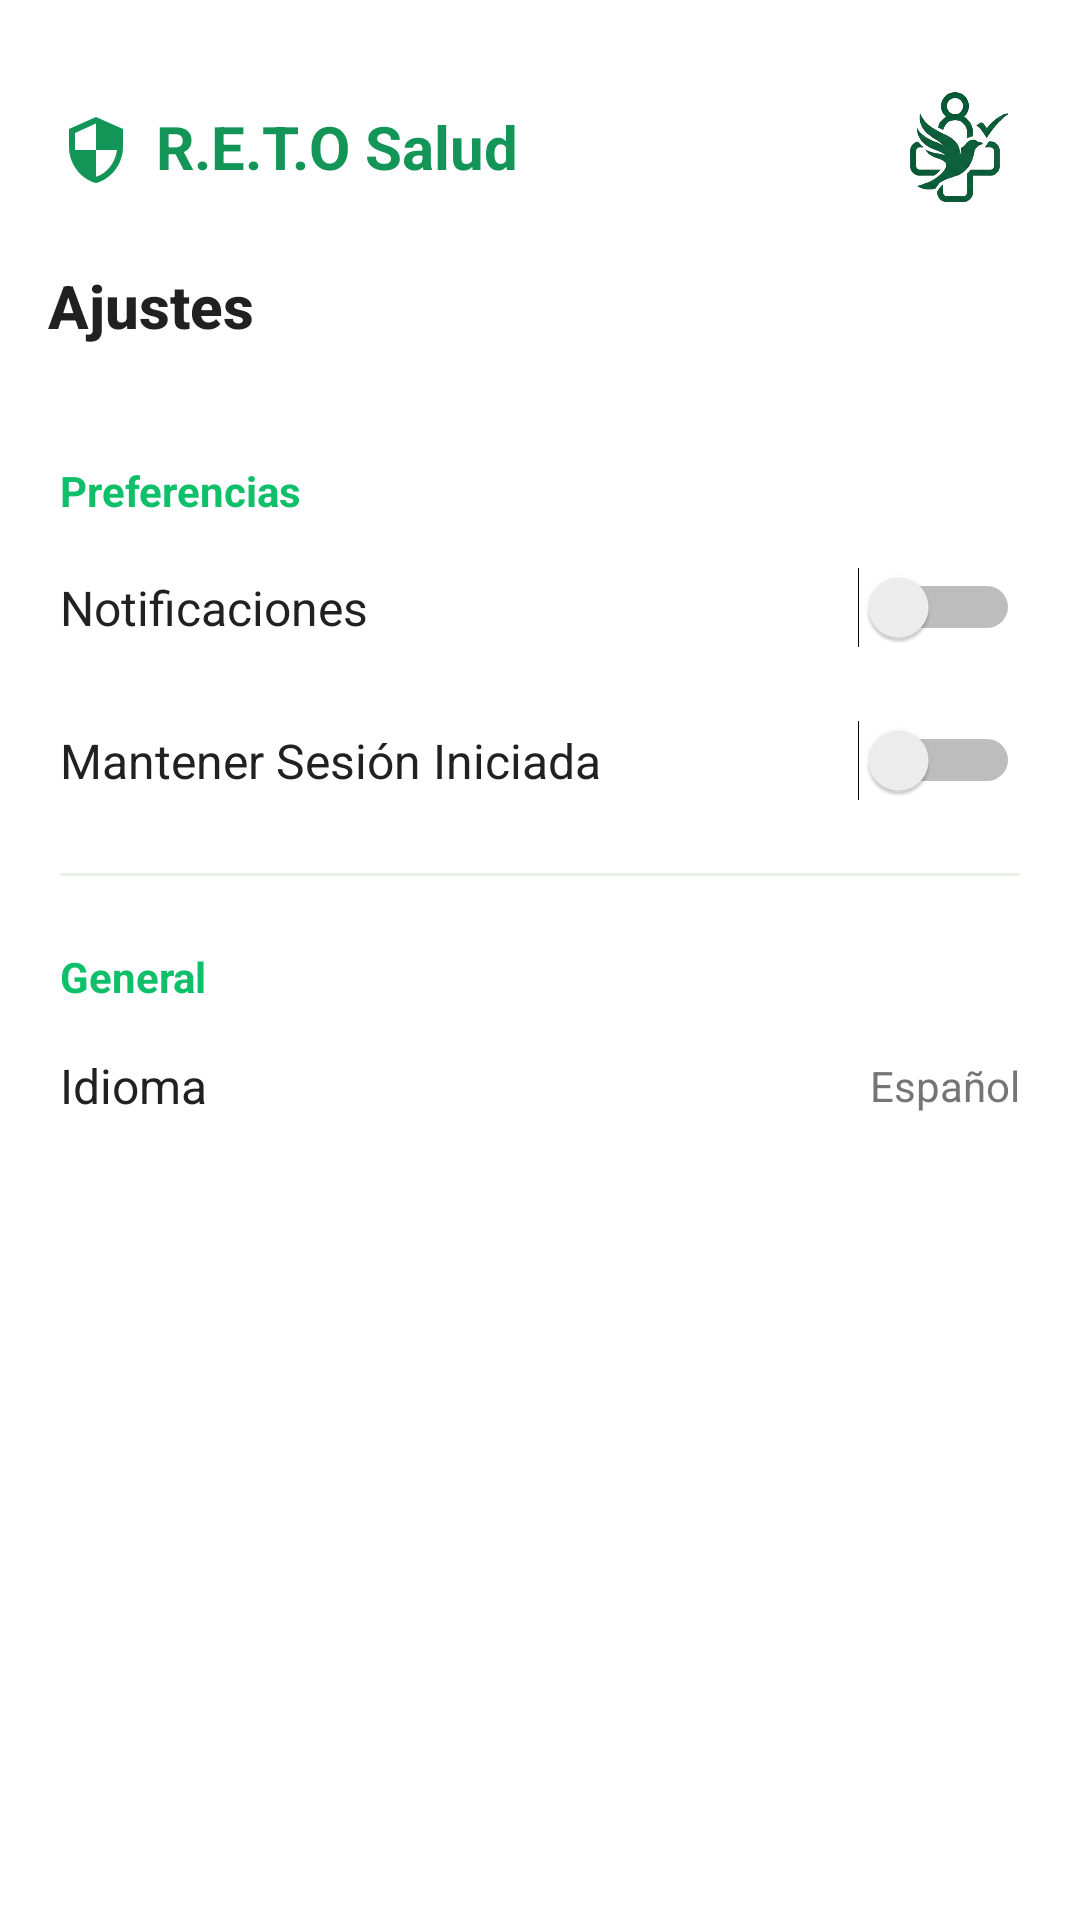

Layout XML and referenced resources for this Android screen:
<!-- AndroidManifest.xml: activity theme Theme.REPOSALUD -->
<!-- res/layout/activity_ajustes.xml -->
<?xml version="1.0" encoding="utf-8"?>
<RelativeLayout xmlns:android="http://schemas.android.com/apk/res/android"
    xmlns:app="http://schemas.android.com/apk/res-auto"
    android:id="@+id/main_ajustes"
    android:layout_width="match_parent"
    android:layout_height="match_parent"
    android:background="@color/white"
    android:fitsSystemWindows="true">

    <com.google.android.material.appbar.AppBarLayout
        android:id="@+id/appBar"
        android:layout_width="match_parent"
        android:layout_height="wrap_content"
        android:background="@color/white"
        app:elevation="0dp">

        
        <FrameLayout
            android:layout_width="match_parent"
            android:layout_height="wrap_content"
            android:paddingHorizontal="20dp"
            android:paddingTop="30dp"
            android:paddingBottom="0dp">
            <include layout="@layout/layout_header_global" />
        </FrameLayout>

        <androidx.appcompat.widget.Toolbar
            android:id="@+id/toolbar"
            android:layout_width="match_parent"
            android:layout_height="?attr/actionBarSize"
            app:navigationIcon="@drawable/ic_arrow_back"
            app:title="Ajustes"
            app:titleTextColor="@color/dark_slate" />
    </com.google.android.material.appbar.AppBarLayout>

    <ScrollView
        android:layout_width="match_parent"
        android:layout_height="match_parent"
        android:layout_below="@id/appBar">

        <LinearLayout
            android:layout_width="match_parent"
            android:layout_height="wrap_content"
            android:orientation="vertical"
            android:padding="20dp">

            <TextView
                android:layout_width="wrap_content"
                android:layout_height="wrap_content"
                android:text="Preferencias"
                android:textColor="@color/primary_green"
                android:textSize="14sp"
                android:textStyle="bold"
                android:layout_marginBottom="16dp" />

            
            <LinearLayout
                android:layout_width="match_parent"
                android:layout_height="wrap_content"
                android:orientation="horizontal"
                android:gravity="center_vertical"
                android:layout_marginBottom="24dp">
                <TextView
                    android:layout_width="0dp"
                    android:layout_height="wrap_content"
                    android:layout_weight="1"
                    android:text="Notificaciones"
                    android:textColor="@color/dark_slate"
                    android:textSize="16sp" />
                <Switch
                    android:id="@+id/switchNotificaciones"
                    android:layout_width="wrap_content"
                    android:layout_height="wrap_content" />
            </LinearLayout>


            
            <LinearLayout
                android:layout_width="match_parent"
                android:layout_height="wrap_content"
                android:orientation="horizontal"
                android:gravity="center_vertical"
                android:layout_marginBottom="24dp">
                <TextView
                    android:layout_width="0dp"
                    android:layout_height="wrap_content"
                    android:layout_weight="1"
                    android:text="Mantener Sesión Iniciada"
                    android:textColor="@color/dark_slate"
                    android:textSize="16sp" />
                <Switch
                    android:id="@+id/switchMantenerSesion"
                    android:layout_width="wrap_content"
                    android:layout_height="wrap_content" />
            </LinearLayout>

            <View
                android:layout_width="match_parent"
                android:layout_height="1dp"
                android:background="#E8F0E8"
                android:layout_marginBottom="24dp" />

            <TextView
                android:layout_width="wrap_content"
                android:layout_height="wrap_content"
                android:text="General"
                android:textColor="@color/primary_green"
                android:textSize="14sp"
                android:textStyle="bold"
                android:layout_marginBottom="16dp" />

            
            <LinearLayout
                android:layout_width="match_parent"
                android:layout_height="wrap_content"
                android:orientation="horizontal"
                android:gravity="center_vertical"
                android:layout_marginBottom="24dp">
                <TextView
                    android:layout_width="0dp"
                    android:layout_height="wrap_content"
                    android:layout_weight="1"
                    android:text="Idioma"
                    android:textColor="@color/dark_slate"
                    android:textSize="16sp" />
                <TextView
                    android:layout_width="wrap_content"
                    android:layout_height="wrap_content"
                    android:text="Español"
                    android:textColor="@color/light_text"
                    android:textSize="14sp" />
            </LinearLayout>

            

        </LinearLayout>
    </ScrollView>
</RelativeLayout>
<!-- res/layout/layout_header_global.xml (included above) -->
<?xml version="1.0" encoding="utf-8"?>
<RelativeLayout xmlns:android="http://schemas.android.com/apk/res/android"
    xmlns:app="http://schemas.android.com/apk/res-auto"
    android:layout_width="match_parent"
    android:layout_height="wrap_content">

    <LinearLayout
        android:layout_width="wrap_content"
        android:layout_height="wrap_content"
        android:layout_centerVertical="true"
        android:baselineAligned="false"
        android:gravity="center_vertical"
        android:orientation="horizontal">

        <ImageView
            android:layout_width="24dp"
            android:layout_height="24dp"
            android:layout_gravity="center_vertical"
            android:src="@drawable/ic_shield"
            app:tint="@color/secondary_green" />

        <TextView
            android:layout_width="wrap_content"
            android:layout_height="wrap_content"
            android:layout_gravity="center_vertical"
            android:layout_marginStart="8dp"
            android:includeFontPadding="false"
            android:text="R.E.T.O Salud"
            android:textColor="@color/secondary_green"
            android:textSize="20sp"
            android:textStyle="bold" />
            
        <TextView
            android:id="@+id/tvOfflineMode"
            android:layout_width="wrap_content"
            android:layout_height="wrap_content"
            android:layout_gravity="center_vertical"
            android:layout_marginStart="8dp"
            android:background="@drawable/bg_pill_selected"
            android:backgroundTint="#D32F2F"
            android:paddingHorizontal="8dp"
            android:paddingVertical="2dp"
            android:text="Modo Sin Conexión"
            android:textColor="@color/white"
            android:textSize="10sp"
            android:textStyle="bold"
            android:visibility="gone" />
    </LinearLayout>

    <androidx.cardview.widget.CardView
        android:layout_width="40dp"
        android:layout_height="40dp"
        android:layout_alignParentEnd="true"
        app:cardCornerRadius="20dp"
        app:cardElevation="0dp">

        <ImageView
            android:id="@+id/ivAvatarGlobal"
            android:layout_width="match_parent"
            android:layout_height="match_parent"
            android:scaleType="centerCrop"
            android:src="@drawable/logo_solo" />
    </androidx.cardview.widget.CardView>
</RelativeLayout>
<!-- resources referenced by this layout -->
<resources>
  <color name="dark_slate">#212121</color>
  <color name="light_text">#757575</color>
  <color name="primary_green">#0FBF6A</color>
  <color name="secondary_green">#129557</color>
  <color name="white">#FFFFFF</color>
  <!-- drawable ic_shield (drawable) -->
  <vector xmlns:android="http://schemas.android.com/apk/res/android"
      android:width="24dp"
      android:height="24dp"
      android:viewportWidth="24"
      android:viewportHeight="24">
      <path
          android:fillColor="#FF000000"
          android:pathData="M12,1L3,5V11C3,16.55 6.84,21.74 12,23C17.16,21.74 21,16.55 21,11V5L12,1M12,11.99H19C18.47,16.11 15.72,19.78 12,20.93V12H5V6.3L12,3.19V11.99Z" />
  </vector>
  <!-- drawable logo_solo: png bitmap (drawable, 93960 bytes) -->
  <style name="Theme.REPOSALUD" parent="Base.Theme.REPOSALUD" />
  <style name="Base.Theme.REPOSALUD" parent="Theme.Material3.Light.NoActionBar">
          
          <item name="colorPrimary">@color/primary_green</item>
          <item name="android:windowBackground">@color/white</item>
          <item name="android:statusBarColor">@color/white</item>
          <item name="android:windowLightStatusBar">true</item>
          <item name="toolbarStyle">@style/CustomToolbar</item>
      </style>
  <style name="CustomToolbar" parent="Widget.AppCompat.Toolbar">
          <item name="titleTextAppearance">@style/CustomToolbarTitle</item>
      </style>
  <style name="CustomToolbarTitle" parent="TextAppearance.Widget.AppCompat.Toolbar.Title">
          <item name="android:textStyle">bold</item>
      </style>
</resources>
